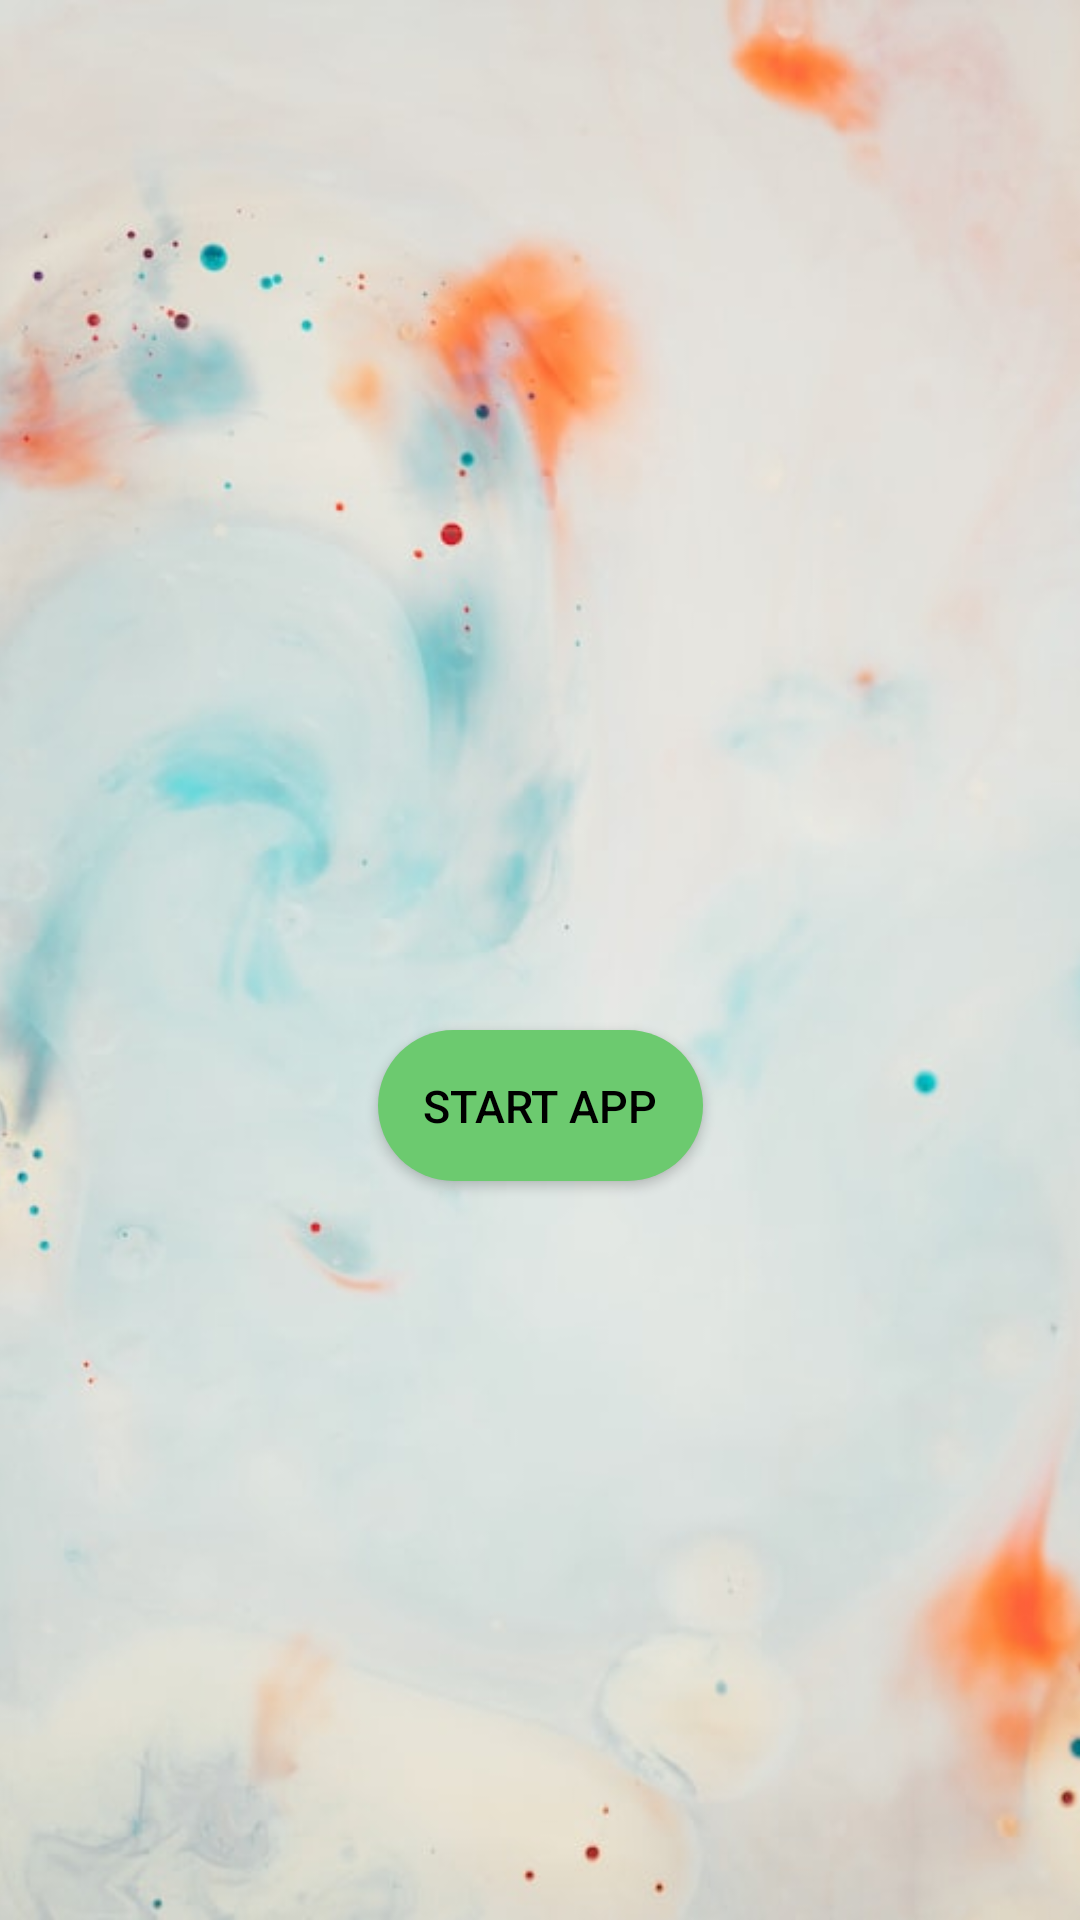

Here is an Android app screen rendered from its layout file. Give the layout XML and the strings, colors and styles it references.
<!-- AndroidManifest.xml: application theme Theme.Project03 -->
<!-- res/layout/activity_main.xml -->
<?xml version="1.0" encoding="utf-8"?>
<androidx.constraintlayout.widget.ConstraintLayout xmlns:android="http://schemas.android.com/apk/res/android"
    xmlns:app="http://schemas.android.com/apk/res-auto"
    xmlns:tools="http://schemas.android.com/tools"
    android:layout_width="match_parent"
    android:layout_height="match_parent"
    tools:context=".MainActivity">

    <ImageView
        android:layout_width="wrap_content"
        android:layout_height="wrap_content"
        android:scaleType="centerCrop"
        android:src="@drawable/meme"
        tools:layout_editor_absoluteX="0dp"
        tools:layout_editor_absoluteY="0dp" />

    <Button
        android:id="@+id/btn"
        android:layout_width="wrap_content"
        android:layout_height="wrap_content"
        android:text="@string/start_app"
        android:textColor="@color/black"
        android:textSize="15sp"
        android:padding="15dp"
        android:background="@drawable/b_g01"
        app:layout_constraintBottom_toBottomOf="parent"
        app:layout_constraintEnd_toEndOf="parent"
        app:layout_constraintLeft_toLeftOf="parent"
        app:layout_constraintRight_toRightOf="parent"
        app:layout_constraintStart_toStartOf="parent"
        app:layout_constraintTop_toTopOf="parent"
        app:layout_constraintVertical_bias="0.582" />

</androidx.constraintlayout.widget.ConstraintLayout>
<!-- resources referenced by this layout -->
<resources>
  <!-- drawable b_g01 (drawable) -->
  <?xml version="1.0" encoding="utf-8"?>
  <shape android:shape="rectangle" xmlns:android="http://schemas.android.com/apk/res/android">
      <solid android:color="#6CCA6F"/>
      <corners android:radius="40dp"/>
  </shape>
  <!-- drawable meme: jpg bitmap (drawable, 36398 bytes) -->
  <string name="start_app">Start App</string>
  <style name="Theme.Project03" parent="Theme.AppCompat.DayNight.DarkActionBar">
          
          <item name="colorPrimary">@color/purple_500</item>
          <item name="colorPrimaryVariant">@color/purple_700</item>
          <item name="colorOnPrimary">@color/white</item>
          
          <item name="colorSecondary">@color/teal_200</item>
          <item name="colorSecondaryVariant">@color/teal_700</item>
          <item name="colorOnSecondary">@color/black</item>
          
          <item name="android:statusBarColor" tools:targetApi="l">@color/black</item>
          
      </style>
  <!-- not gathered from this repository: default colours our renderer supplied (Android Studio template values) -->
  <color name="purple_500">#FF6200EE</color>
  <color name="purple_700">#FF3700B3</color>
  <color name="teal_200">#FF03DAC5</color>
  <color name="teal_700">#FF018786</color>
  <color name="black">#FF000000</color>
  <color name="white">#FFFFFFFF</color>
</resources>
